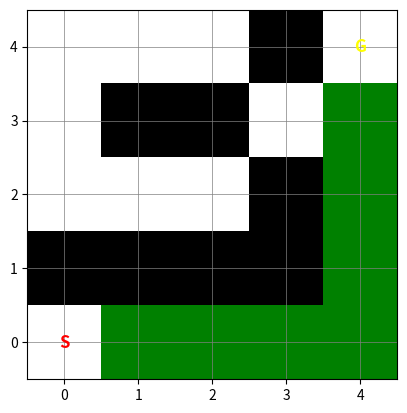

Recreate this plot in Python.
#import packages
import numpy as np
import random
import matplotlib.pyplot as plt
from collections import defaultdict

#creating maze
maze = [
    [0,0,0,0,0],
    [1,1,1,1,0],
    [0,0,0,1,0],
    [0,1,1,0,0],
    [0,0,0,1,0]
]
maze = np.array(maze)
start = (0,0)
goal = (4,4)

#assigning values for right, left, down, up
actions = [(0,1),(0,-1),(1,0),(-1,0)]  # R,L,D,U
n_actions = len(actions)

def in_bounds(pos):
    x,y = pos
    return 0 <= x < maze.shape[0] and 0 <= y < maze.shape[1]

def step(state, a):
    x,y = state
    dx,dy = actions[a]
    nx,ny = x+dx, y+dy
    if not in_bounds((nx,ny)) or maze[nx,ny]==1:
        # collision, stay in place, negative reward
        return (x,y), -5, False
    if (nx,ny) == goal:
        return (nx,ny), 100, True
    return (nx,ny), -1, False

Q = defaultdict(lambda: np.zeros(n_actions))
alpha = 0.5
gamma = 0.99
epsilon = 0.2
n_episodes = 2000
max_steps = 200

for ep in range(n_episodes):
    state = start
    for t in range(max_steps):
        if random.random() < epsilon:
            action = random.randrange(n_actions)
        else:
            action = np.argmax(Q[state])
        next_state, reward, done = step(state, action)
        # Q-learning update
        Q[state][action] += alpha * (reward + gamma * np.max(Q[next_state]) - Q[state][action])
        state = next_state
        if done:
            break
    # optional: decay epsilon
    epsilon = max(0.01, epsilon * 0.995)

state = start
path = [state]
for _ in range(50):
    a = np.argmax(Q[state])
    state, r, done = step(state, a)
    path.append(state)
    if done:
        print("Reached goal in", len(path)-1, "steps")
        break
else:
    print("Did not reach goal")
print("Path:", path)

def plot_maze(path):
    maze_vis = maze.copy()
    for (x, y) in path:
        if (x, y) != start and (x, y) != goal:
            maze_vis[x, y] = 2  # mark path

    cmap = plt.cm.colors.ListedColormap(['white', 'black', 'green'])
    bounds = [0,1,2,3]
    norm = plt.cm.colors.BoundaryNorm(bounds, cmap.N)

    plt.imshow(maze_vis, cmap=cmap, norm=norm)
    plt.xticks(np.arange(maze.shape[1]))
    plt.yticks(np.arange(maze.shape[0]))
    plt.grid(True, which='both', color='gray', linewidth=0.5)
    plt.gca().invert_yaxis()

    # Mark start & goal
    plt.text(start[1], start[0], 'S', ha='center', va='center', color='red', fontsize=12, fontweight='bold')
    plt.text(goal[1], goal[0], 'G', ha='center', va='center', color='yellow', fontsize=12, fontweight='bold')

    plt.show()

plot_maze(path)
